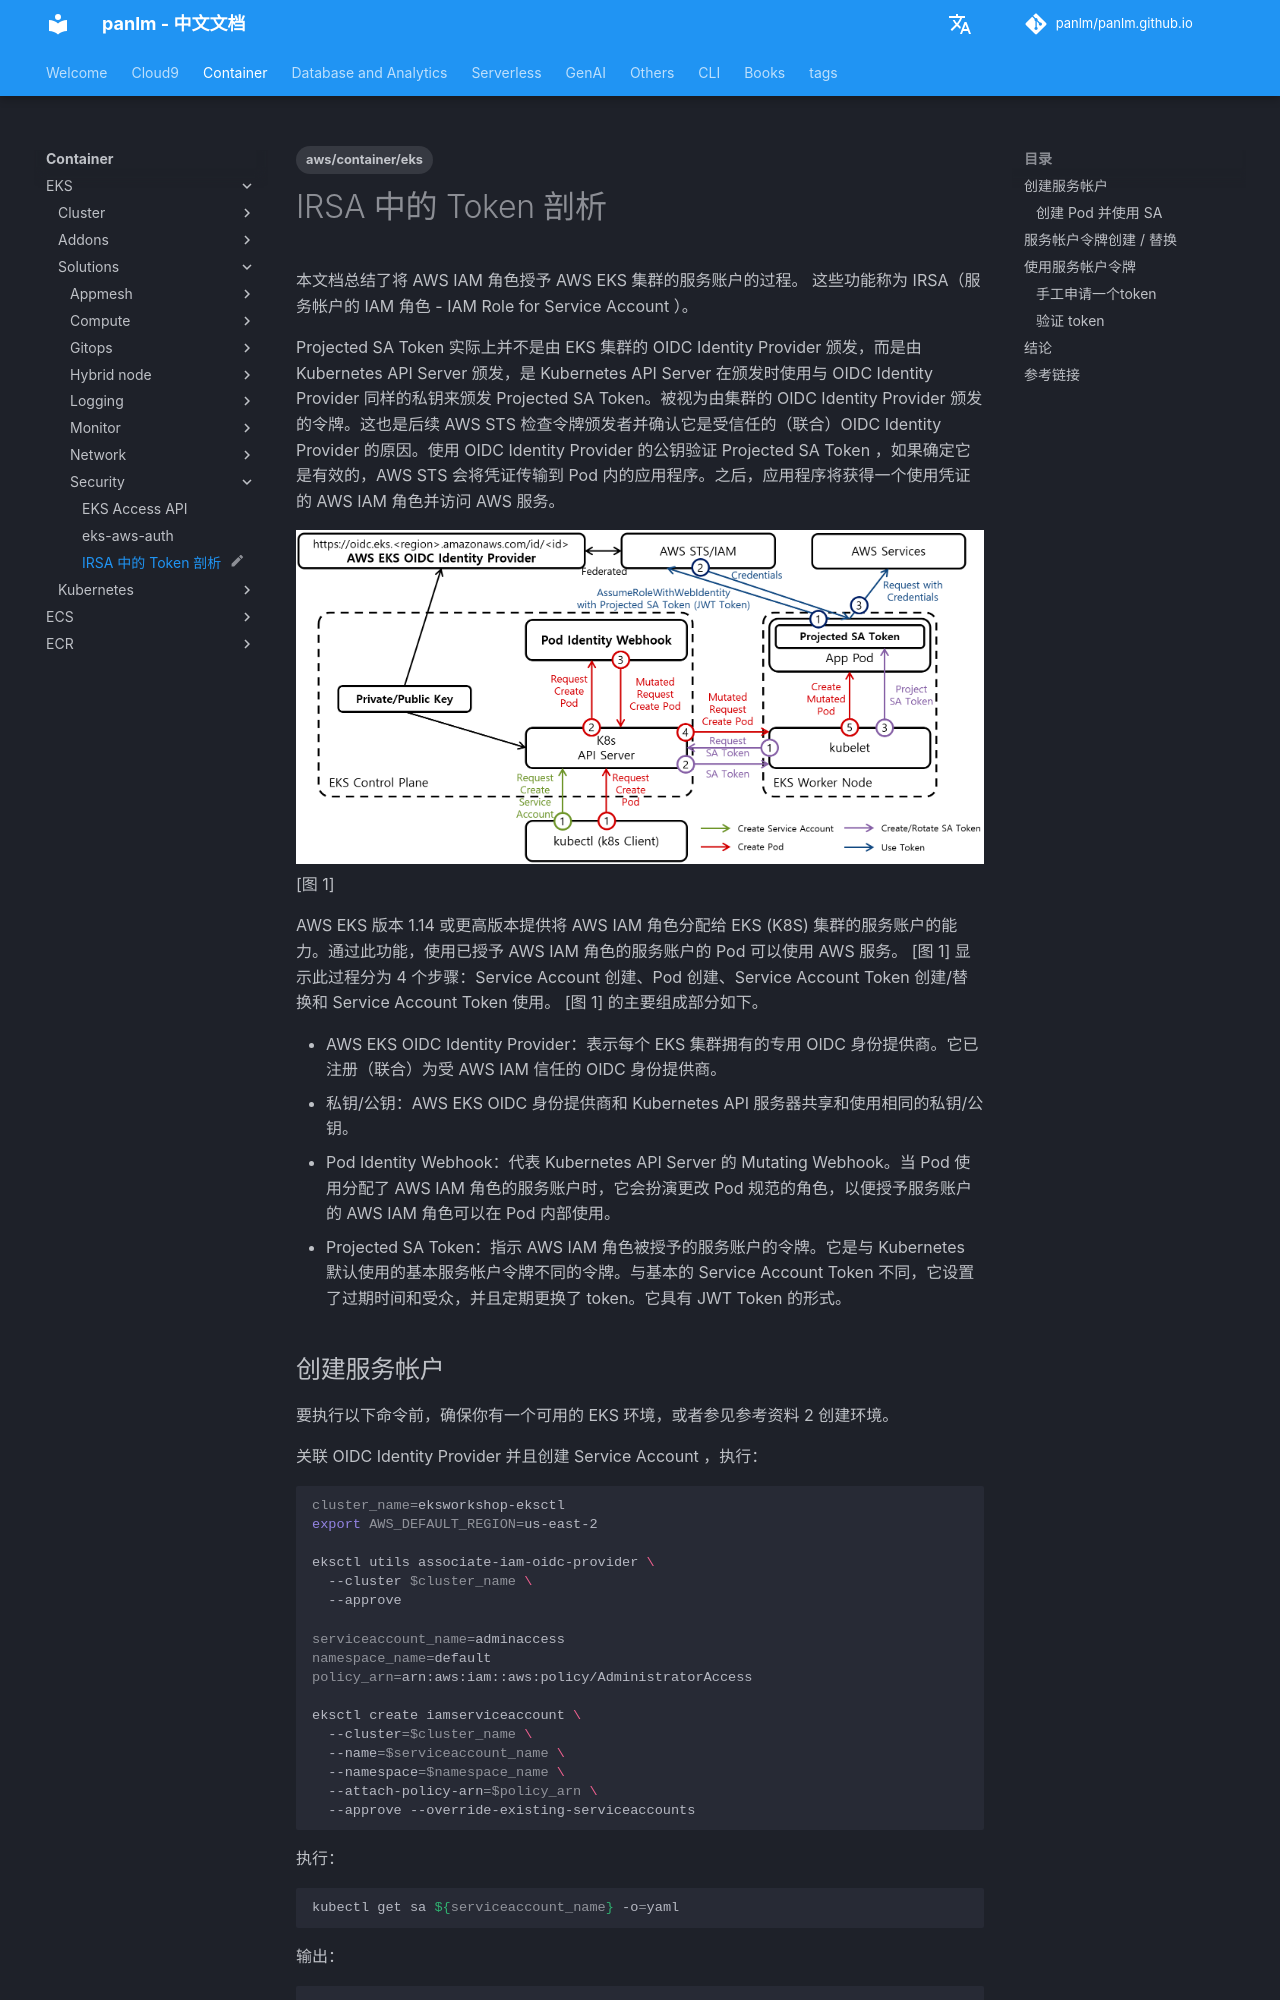

repository: panlm/panlm.github.io · page: zh/EKS/solutions/security/TC-eks-irsa-token-deep-dive-lab/index.html · generator: mkdocs

---
title: IRSA 中的 Token 剖析
description: 本文档总结了将 AWS IAM 角色授予 AWS EKS 集群的服务账户的过程
created: 2022-10-24 09:46:03.563000
last_modified: 2024-02-18
status: myblog
tags:
- aws/container/eks
permalink: git-mkdocs/eks/solutions/security/tc-eks-irsa-token-deep-dive-lab
---

# IRSA 中的 Token 剖析

本文档总结了将 AWS IAM 角色授予 AWS EKS 集群的服务账户的过程。 这些功能称为 IRSA（服务帐户的 IAM 角色 - IAM Role for Service Account ）。

Projected SA Token 实际上并不是由 EKS 集群的 OIDC Identity Provider 颁发，而是由 Kubernetes API Server 颁发，是 Kubernetes API Server 在颁发时使用与 OIDC Identity Provider 同样的私钥来颁发 Projected SA Token。被视为由集群的 OIDC Identity Provider 颁发的令牌。这也是后续 AWS STS 检查令牌颁发者并确认它是受信任的（联合）OIDC Identity Provider 的原因。使用 OIDC Identity Provider 的公钥验证 Projected SA Token ，如果确定它是有效的，AWS STS 会将凭证传输到 Pod 内的应用程序。之后，应用程序将获得一个使用凭证的 AWS IAM 角色并访问 AWS 服务。

![[git/git-mkdocs/git-attachment/TC-eks-irsa-token-deep-dive-lab-png-1.png]]
[图 1] 

AWS EKS 版本 1.14 或更高版本提供将 AWS IAM 角色分配给 EKS (K8S) 集群的服务账户的能力。通过此功能，使用已授予 AWS IAM 角色的服务账户的 Pod 可以使用 AWS 服务。 [图 1] 显示此过程分为 4 个步骤：Service Account 创建、Pod 创建、Service Account Token 创建/替换和 Service Account Token 使用。 [图 1] 的主要组成部分如下。

- AWS EKS OIDC Identity Provider：表示每个 EKS 集群拥有的专用 OIDC 身份提供商。它已注册（联合）为受 AWS IAM 信任的 OIDC 身份提供商。
- 私钥/公钥：AWS EKS OIDC 身份提供商和 Kubernetes API 服务器共享和使用相同的私钥/公钥。
- Pod Identity Webhook：代表 Kubernetes API Server 的 Mutating Webhook。当 Pod 使用分配了 AWS IAM 角色的服务账户时，它会扮演更改 Pod 规范的角色，以便授予服务账户的 AWS IAM 角色可以在 Pod 内部使用。
- Projected SA Token：指示 AWS IAM 角色被授予的服务账户的令牌。它是与 Kubernetes 默认使用的基本服务帐户令牌不同的令牌。与基本的 Service Account Token 不同，它设置了过期时间和受众，并且定期更换了 token。它具有 JWT Token 的形式。
